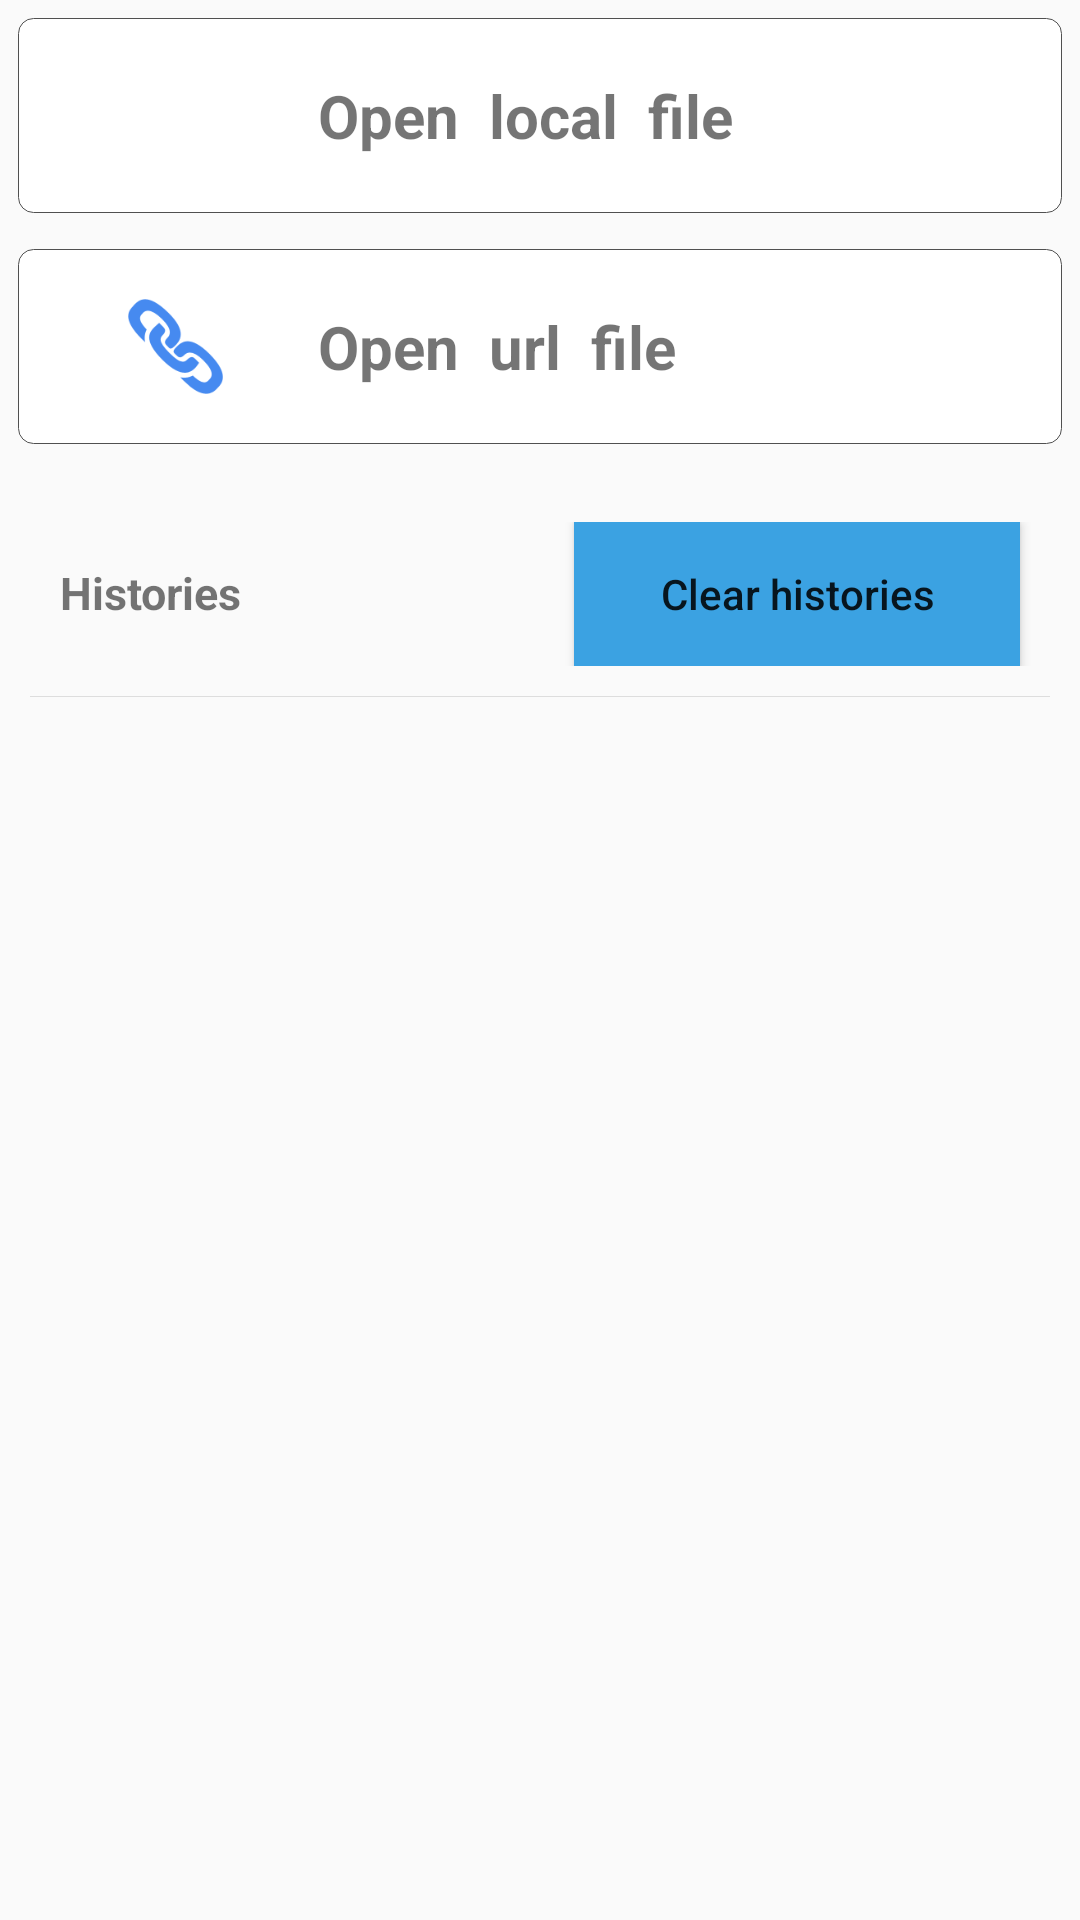

The Android layout XML behind this screen, and the referenced resources:
<!-- AndroidManifest.xml: application theme AppTheme -->
<!-- res/layout/main_content.xml -->
<?xml version="1.0" encoding="utf-8"?>
<LinearLayout
    xmlns:android="http://schemas.android.com/apk/res/android"
    xmlns:tools="http://schemas.android.com/tools"
    android:layout_width="match_parent"
    android:layout_height="match_parent"
    android:orientation="vertical">

    <LinearLayout
        android:id="@+id/open_local_file"
        android:layout_width="match_parent"
        android:layout_height="65dp"
        android:layout_margin="6dp"
        android:padding="15dp"
        android:orientation="horizontal"
        android:background="@drawable/linearlayout_selector">

        <ImageView
            android:layout_width="35dp"
            android:layout_height="wrap_content"
            android:layout_marginLeft="20dp"
            android:background="@mipmap/folder_icon"/>

        <TextView
            android:layout_width="match_parent"
            android:layout_height="match_parent"
            android:gravity="center_vertical"
            android:text="Open  local  file"
            android:layout_marginLeft="30dp"
            android:textSize="20dp"
            android:textStyle="bold"/>

    </LinearLayout>

    <LinearLayout
        android:id="@+id/open_url_file"
        android:layout_width="match_parent"
        android:layout_height="65dp"
        android:layout_margin="6dp"
        android:padding="15dp"
        android:orientation="horizontal"
        android:background="@drawable/linearlayout_selector">

        <ImageView
            android:layout_width="35dp"
            android:layout_height="wrap_content"
            android:layout_marginLeft="20dp"
            android:background="@mipmap/link"/>

        <TextView
            android:layout_width="match_parent"
            android:layout_height="match_parent"
            android:gravity="center_vertical"
            android:text="Open  url  file"
            android:layout_marginLeft="30dp"
            android:textSize="20dp"
            android:textStyle="bold"/>

    </LinearLayout>

    <LinearLayout
        android:layout_marginTop="20dp"
        android:layout_width="match_parent"
        android:layout_height="wrap_content"
        android:orientation="horizontal">

        <TextView
            android:layout_width="wrap_content"
            android:layout_height="wrap_content"
            android:text="Histories"
            android:layout_gravity="top"
            android:layout_marginLeft="20dp"
            android:textSize="15sp"
            android:textStyle="bold"
            android:typeface="sans"
            android:layout_weight="1"/>

        <Button
            android:id="@+id/clear_button"
            android:layout_width="wrap_content"
            android:layout_height="wrap_content"
            android:layout_weight="0.5"
            android:layout_marginRight="20dp"
            android:layout_marginEnd="20dp"
            android:padding="1dp"
            android:text="Clear histories"
            android:textAllCaps="false"
            android:background="@color/light_green"/>

    </LinearLayout>

    <LinearLayout style="@style/common_horizontal_division_line_style"
        android:layout_margin="10dp">
    </LinearLayout>

    <LinearLayout
        android:id="@+id/main_progress"
        android:layout_width="match_parent"
        android:layout_height="wrap_content"
        android:visibility="gone"
        android:orientation="vertical">
        <ProgressBar
            style="?android:attr/progressBarStyleLarge"
            android:layout_height="wrap_content"
            android:layout_width="match_parent"
            android:layout_margin="20dp"
            android:layout_gravity="center"/>
        <TextView
            android:id="@+id/progress_text"
            android:layout_width="wrap_content"
            android:layout_height="wrap_content"
            android:layout_gravity="center"/>
    </LinearLayout>

    <ListView
        android:id="@+id/history_list_view"
        android:layout_width="match_parent"
        android:layout_height="wrap_content"
        android:layout_margin="18dp"
        android:padding="5dp"
        android:divider="#998413"
        android:dividerHeight="0.5px">

    </ListView>

</LinearLayout>
<!-- resources referenced by this layout -->
<resources>
  <color name="light_green">#3ba2e2</color>
  <!-- drawable linearlayout_selector: vector/xml drawable (drawable, 2265 chars, omitted) -->
  <!-- mipmap link: png bitmap (mipmap-xhdpi, 6086 bytes) -->
  <style name="common_horizontal_division_line_style">
          <item name="android:layout_width">match_parent</item>
          <item name="android:layout_height">0.1dp</item>
          <item name="android:orientation">horizontal</item>
          <item name="android:background">#dddddd</item>
      </style>
  <style name="AppTheme" parent="Theme.AppCompat.Light.DarkActionBar">
          
  
          <item name="windowActionBar">false</item>
          <item name="windowNoTitle">true</item>
          <item name="windowActionModeOverlay">true</item>
          <item name="colorPrimary">@color/colorPrimary</item>
          <item name="colorPrimaryDark">@color/colorPrimaryDark</item>
          <item name="colorAccent">@color/colorAccent</item>
      </style>
  <color name="colorPrimary">#ff4608</color>
  <color name="colorPrimaryDark">#ff0000</color>
  <color name="colorAccent">#cba08c</color>
</resources>
